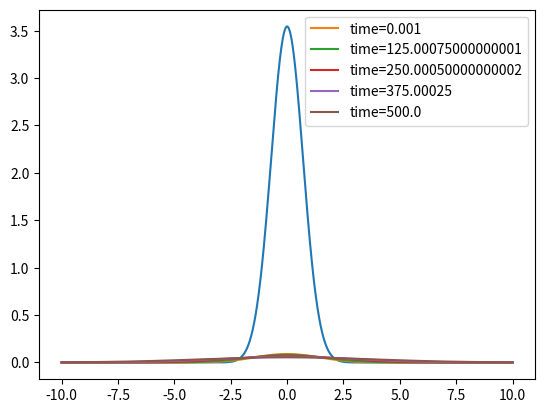

Python code for this plot:
import numpy as np
import matplotlib.pyplot as plt
from scipy.integrate import quad
import time

time_start = time.perf_counter()

def complex_quadrature(func, a, b, **kwargs):
    def real_func(x):
        return np.real(func(x))
    def imag_func(x):
        return np.imag(func(x))
    real_integral = quad(real_func, a, b, **kwargs)
    imag_integral = quad(imag_func, a, b, **kwargs)
    return real_integral[0] + 1j*imag_integral[0]

def complex_trapz(func):
    real_func = np.real(func)
    imag_func = np.imag(func)
    real_integral = np.trapz(real_func)
    imag_integral = np.trapz(imag_func)
    return real_integral + 1j*imag_integral

a = 1
m = 100

def FT(x, k_values):
    ft = []
    for k in k_values:
        def integrand(x):
            initial_state = np.exp(-(x**2/(4*a**2)))
            return initial_state*np.exp(1j*k*x)

        ft_k = complex_quadrature(integrand, -np.inf, np.inf)
        ft.append(ft_k)
    return ft

def IFT_evo(ftrans, k, x_values, t_flight1):

    #dispersion relation
    #omega = k**2/(2*m)
    #omega = np.sqrt(k**2 + m**2)

    #q-metric dispersion relation
    dim = 4
    L_0 = 1
    gl = t
    xi = (L_0/gl)**2
    T_squared = 1 + xi
    g = (((dim-1)/gl)*(1-T_squared**(-2))-dim*T_squared**(-1)*(L_0**2/gl**3))    
    omega = 0.5*(1j*g - np.emath.sqrt(-g**2 + 4*T_squared**(-1)*(T_squared**(-1)*k**2 + m**2)))

    ift = []
    for x in x_values:

        integrand = ftrans*np.exp(-1j*(k*x-omega*t_flight1))

        ift_x = complex_trapz(integrand)
        ift.append(ift_x)
    return ift

samples = 1000
extent = 10
x = np.linspace(-extent, extent, samples)
k = np.linspace(-extent, extent, samples)

psi_k = FT(x, k)
plt.plot(k, np.abs(psi_k))
plt.show()

t_flight = 500
eps = 0.001
for t in np.linspace(eps, t_flight, 5):
    psi_xt = IFT_evo(psi_k, k, x, t)

    norm = np.sqrt(np.trapz(np.abs(psi_xt)**2))

    print(norm)

    plt.plot(x, np.abs(psi_xt)/norm, label='time={}'.format(t))

plt.legend()
plt.show()

time_elapsed = (time.perf_counter() - time_start)
print ("checkpoint %5.1f secs" % (time_elapsed))